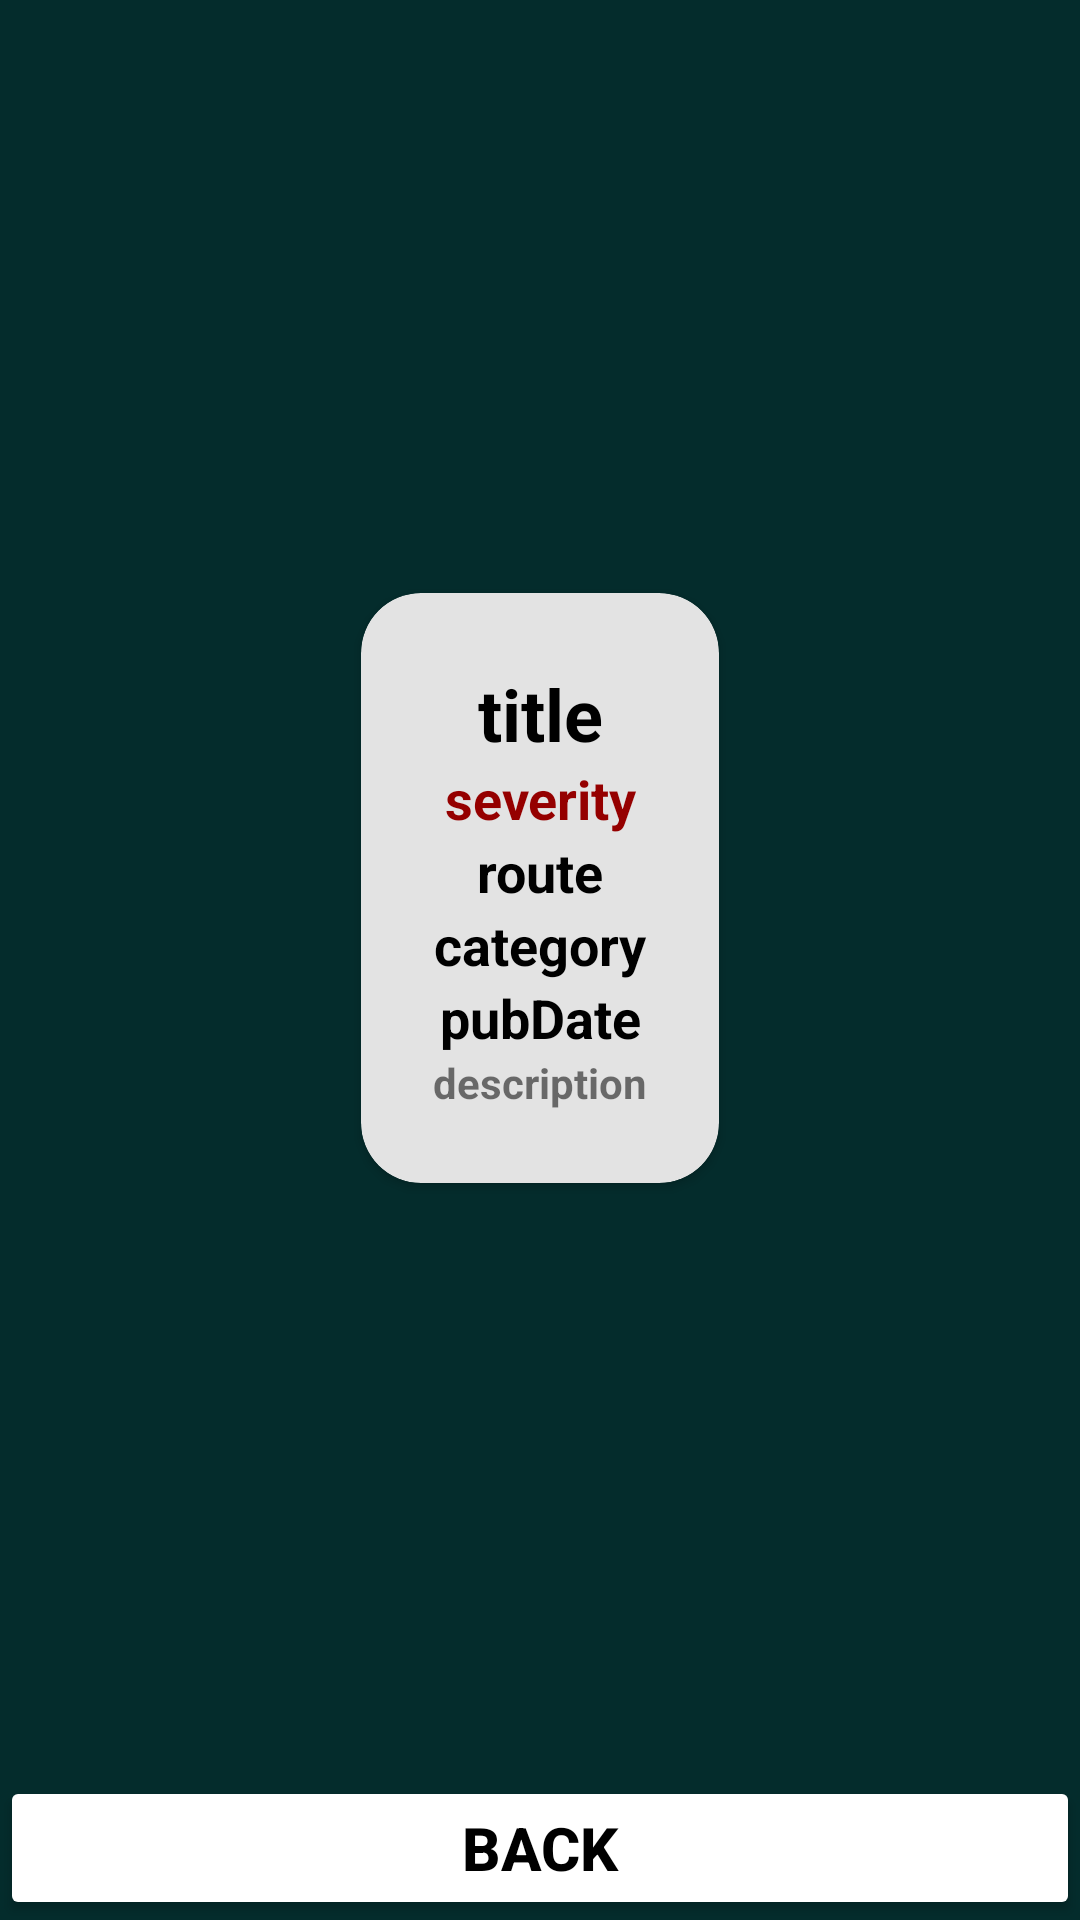

Here is an Android app screen rendered from its layout file. Give the layout XML and the strings, colors and styles it references.
<!-- AndroidManifest.xml: application theme NoTitle -->
<!-- res/layout/activity_display_data.xml -->
<?xml version="1.0" encoding="utf-8"?>
<androidx.constraintlayout.widget.ConstraintLayout xmlns:android="http://schemas.android.com/apk/res/android"
    xmlns:app="http://schemas.android.com/apk/res-auto"
    xmlns:tools="http://schemas.android.com/tools"
    android:layout_width="match_parent"
    android:background="#042C2C"
    android:layout_height="match_parent"
    tools:context=".DisplayData">

    <androidx.cardview.widget.CardView
        android:id="@+id/card"
        android:layout_width="wrap_content"
        android:layout_height="wrap_content"
        android:layout_margin="20dp"
        app:cardBackgroundColor="#E3E3E3"
        app:cardCornerRadius="20sp"
        app:layout_constraintBottom_toTopOf="@+id/btCancel"
        app:layout_constraintEnd_toEndOf="parent"
        app:layout_constraintStart_toStartOf="parent"
        app:layout_constraintTop_toTopOf="parent">

        <LinearLayout
            android:layout_width="match_parent"
            android:layout_height="match_parent"
            android:layout_marginStart="24dp"
            android:layout_marginTop="24dp"
            android:layout_marginEnd="24dp"
            android:layout_marginBottom="24dp"
            android:gravity="center"
            android:orientation="vertical">

            <TextView
                android:id="@+id/tv_title"
                android:layout_width="match_parent"
                android:layout_height="wrap_content"
                android:text="title"
                android:textAlignment="center"
                android:textColor="@color/black"
                android:textSize="24dp"
                android:textStyle="bold" />

            <TextView
                android:id="@+id/tv_severity"
                android:layout_width="match_parent"
                android:layout_height="wrap_content"
                android:text="severity"
                android:textAlignment="center"
                android:textColor="@color/red"
                android:textSize="18dp"
                android:textStyle="bold" />

            <TextView
                android:id="@+id/tv_route"
                android:layout_width="match_parent"
                android:layout_height="wrap_content"
                android:text="route"
                android:textColor="@color/black"
                android:textAlignment="center"
                android:textSize="18dp"
                android:textStyle="bold" />

            <TextView
                android:id="@+id/tv_category"
                android:layout_width="match_parent"
                android:layout_height="wrap_content"
                android:text="category"
                android:textColor="@color/black"
                android:textAlignment="center"
                android:textSize="18dp"
                android:textStyle="bold" />

            <TextView
                android:id="@+id/tv_pubDate"
                android:layout_width="match_parent"
                android:layout_height="wrap_content"
                android:text="pubDate"
                android:textColor="@color/black"
                android:textAlignment="center"
                android:textSize="18dp"
                android:textStyle="bold" />

            <TextView
                android:id="@+id/tv_description"
                android:layout_width="match_parent"
                android:layout_height="wrap_content"
                android:text="description"
                android:textAlignment="center"
                android:textStyle="bold" />
        </LinearLayout>

    </androidx.cardview.widget.CardView>

    <Button
        android:id="@+id/btCancel"
        android:layout_width="match_parent"
        android:layout_height="wrap_content"
        android:text="BACK"
        android:textColor="@color/black"
        android:textStyle="bold"
        android:textSize="20dp"
        android:backgroundTint="@color/white"
        app:layout_constraintBottom_toBottomOf="parent"
        app:layout_constraintEnd_toEndOf="parent"
        app:layout_constraintStart_toStartOf="parent" />
</androidx.constraintlayout.widget.ConstraintLayout>
<!-- resources referenced by this layout -->
<resources>
  <color name="black">#FF000000</color>
  <color name="red">#950000</color>
  <color name="white">#FFFFFFFF</color>
  <style name="NoTitle" parent="Theme.AppCompat.DayNight.NoActionBar">
          <item name="android:windowNoTitle">true</item>
          <item name="android:windowFullscreen">true</item>
      </style>
</resources>
